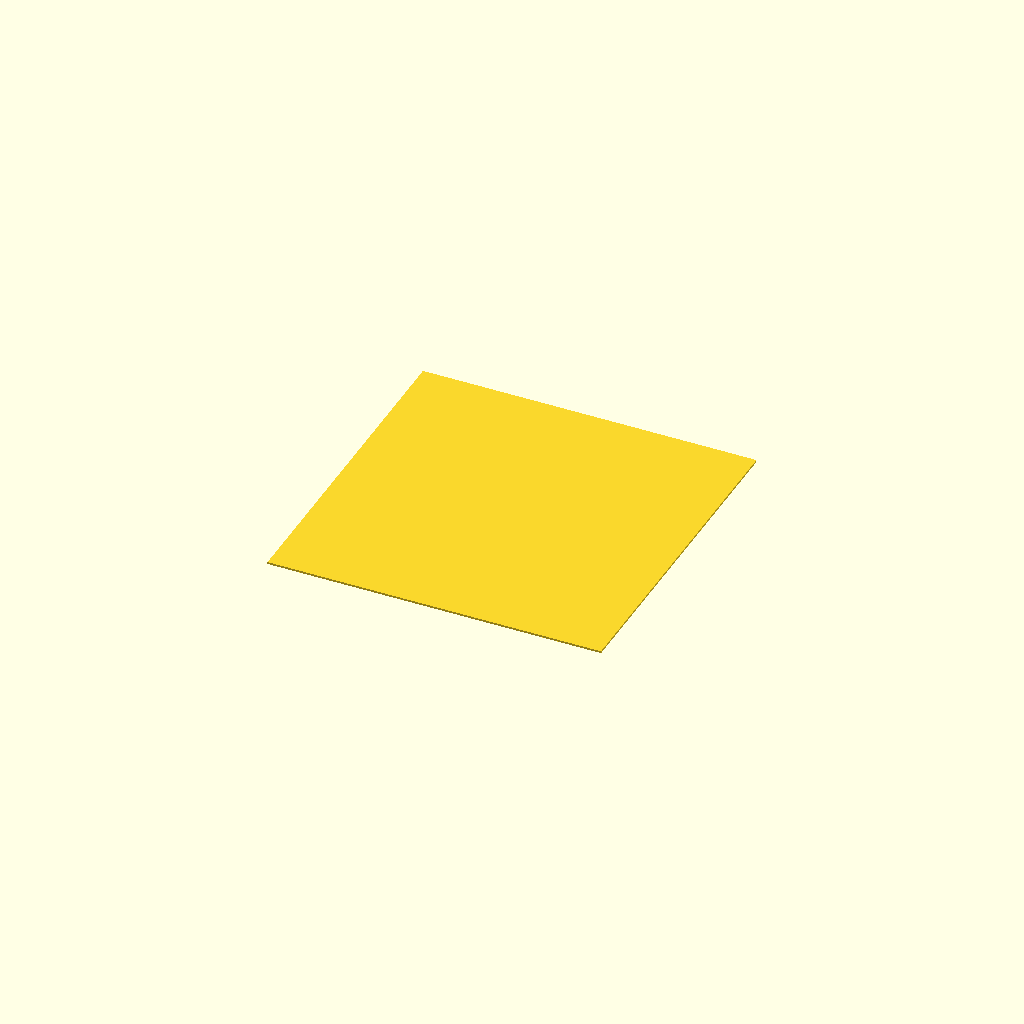
Cell 1: rendered with the file's own defaults.
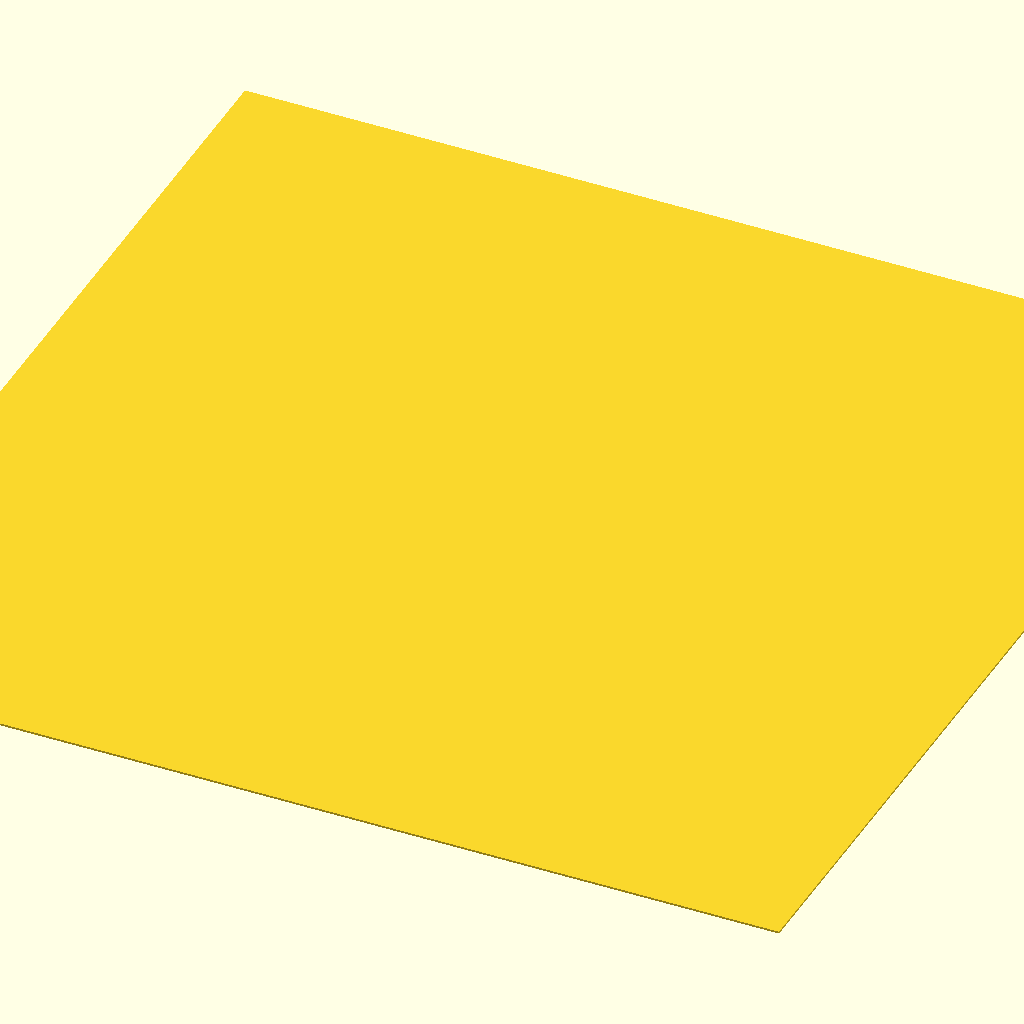
Cell 2: the same model with size = 150.
All cells are drawn from one camera (rotation 55°, 0°, 25°, orthographic, colour scheme Cornfield), so only the parameter changes between them.
OpenSCAD source file inputs/thingiverse/thing-3519658/files/first_layer.scad:
/* [First Layer] */
// First layer height
height = 0.3;//[0.1, 0.2, 0.3, 0.4, 0.5]
// First layer size
size = 50;//[5:5:150]

translate([-size/2, -size/2,0])
  cube([size, size, height]);
Customizer parameters (derived from the source; name, type, default, range or options):
height: number, default 0.3, options 0.1, 0.2, 0.3, 0.4, 0.5
size: number, default 50, range 5 to 150, step 5
